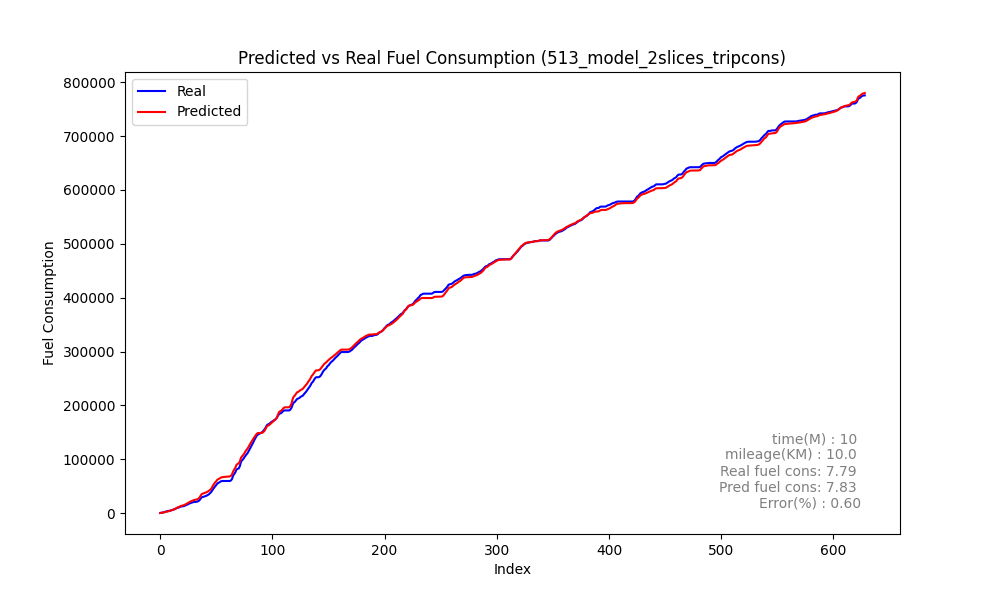

The file beside this chart, header and first rows:
Speed, Actual, Predicted_sum, Predicted, rate, MAE, MSE, MAPE, slope
0, 288.5, 381.6, 381.6, 288.5, 270.2, 158144, 35.19, 1.973
0, 607.9, 654.2, 272.6, 319.4, 270.2, 158144, 35.19, 1.973
0, 1018, 996.7, 342.4, 410.6, 270.2, 158144, 35.19, 1.973
0, 1442, 1373, 376.3, 423.1, 270.2, 158144, 35.19, 1.973
0, 2059, 1774, 400.6, 617.5, 270.2, 158144, 35.19, 1.973
0, 3042, 2245, 471, 983.2, 270.2, 158144, 35.19, 1.973
1, 3595, 2775, 530.7, 552.4, 270.2, 158144, 35.19, 1.973
3, 3923, 3245, 470, 328.6, 270.2, 158144, 35.19, 1.973
4, 4269, 3861, 616, 345.4, 270.2, 158144, 35.19, 1.973
6, 4720, 4538, 676.5, 451.6, 270.2, 158144, 35.19, 1.973
8, 5287, 5283, 745.4, 566.4, 270.2, 158144, 35.19, 1.973
10, 6045, 6064, 781.2, 758.5, 270.2, 158144, 35.19, 1.973
12, 6691, 6761, 696.9, 646.0, 270.2, 158144, 35.19, 1.973
13, 7395, 7692, 931, 703.4, 270.2, 158144, 35.19, 1.973
15, 8494, 8804, 1112, 1100, 270.2, 158144, 35.19, 1.973
17, 9767, 10177, 1374, 1273, 270.2, 158144, 35.19, 1.973
20, 10086, 10912, 734.8, 318.8, 270.2, 158144, 35.19, 1.973
20, 10869, 11820, 907.7, 783.1, 270.2, 158144, 35.19, 1.973
21, 11874, 12980, 1160, 1006, 270.2, 158144, 35.19, 1.973
23, 12473, 13707, 726.8, 599.0, 270.2, 158144, 35.19, 1.973
23, 12930, 14309, 602.4, 456.1, 270.2, 158144, 35.19, 1.973
23, 13028, 14744, 434.9, 98.75, 270.2, 158144, 35.19, 1.973
21, 13852, 15654, 909.8, 824.2, 270.2, 158144, 35.19, 1.973
22, 14875, 16897, 1243, 1023, 270.2, 158144, 35.19, 1.973
24, 15846, 18162, 1264, 970.6, 270.2, 158144, 35.19, 1.973
26, 16770, 19216, 1054, 923.8, 270.2, 158144, 35.19, 1.973
27, 17939, 20571, 1355, 1169, 270.2, 158144, 35.19, 1.973
29, 18796, 21679, 1108, 856.5, 270.2, 158144, 35.19, 1.973
30, 19337, 22529, 849.9, 541.5, 270.2, 158144, 35.19, 1.973
30, 20086, 23398, 868.6, 749.2, 270.2, 158144, 35.19, 1.973
30, 20670, 24198, 800.3, 584.2, 270.2, 158144, 35.19, 1.973
30, 20903, 24662, 464, 232.5, 270.2, 158144, 35.19, 1.973
28, 20903, 25171, 509, 0.0, 270.2, 158144, 35.19, 1.973
27, 21592, 25778, 606.9, 688.5, 270.2, 158144, 35.19, 1.973
26, 22248, 26914, 1136, 657.0, 270.2, 158144, 35.19, 1.973
27, 24122, 28909, 1995, 1873, 270.2, 158144, 35.19, 1.973
30, 26981, 32365, 3456, 2859, 270.2, 158144, 35.19, 1.973
36, 29522, 35413, 3047, 2541, 270.2, 158144, 35.19, 1.973
40, 29977, 36303, 889.8, 455.0, 270.2, 158144, 35.19, 1.973
40, 30692, 37172, 869.8, 715.4, 270.2, 158144, 35.19, 1.973
40, 31434, 37809, 637, 742.2, 270.2, 158144, 35.19, 1.973
39, 32115, 38476, 666.5, 680.1, 270.2, 158144, 35.19, 1.973
38, 33250, 39769, 1294, 1135, 270.2, 158144, 35.19, 1.973
39, 34404, 40909, 1140, 1155, 270.2, 158144, 35.19, 1.973
39, 36227, 42665, 1755, 1822, 270.2, 158144, 35.19, 1.973
41, 38210, 44244, 1580, 1983, 270.2, 158144, 35.19, 1.973
42, 40859, 46985, 2741, 2649, 270.2, 158144, 35.19, 1.973
45, 44354, 51214, 4229, 3496, 270.2, 158144, 35.19, 1.973
50, 47299, 54450, 3236, 2944, 270.2, 158144, 35.19, 1.973
53, 49931, 57292, 2842, 2632, 270.2, 158144, 35.19, 1.973
56, 52329, 59336, 2044, 2398, 270.2, 158144, 35.19, 1.973
57, 55339, 62265, 2929, 3010, 270.2, 158144, 35.19, 1.973
60, 56264, 63218, 953.2, 925.5, 270.2, 158144, 35.19, 1.973
59, 57585, 64520, 1302, 1321, 270.2, 158144, 35.19, 1.973
59, 58966, 65926, 1406, 1381, 270.2, 158144, 35.19, 1.973
59, 59692, 66670, 744.1, 726.2, 270.2, 158144, 35.19, 1.973
58, 59692, 66854, 184.5, 0.0, 270.2, 158144, 35.19, 1.973
55, 59692, 67205, 350.7, 0.0, 270.2, 158144, 35.19, 1.973
54, 59692, 67396, 191.4, 0.0, 270.2, 158144, 35.19, 1.973
51, 59692, 67621, 224, 0.0, 270.2, 158144, 35.19, 1.973
... 569 more rows
